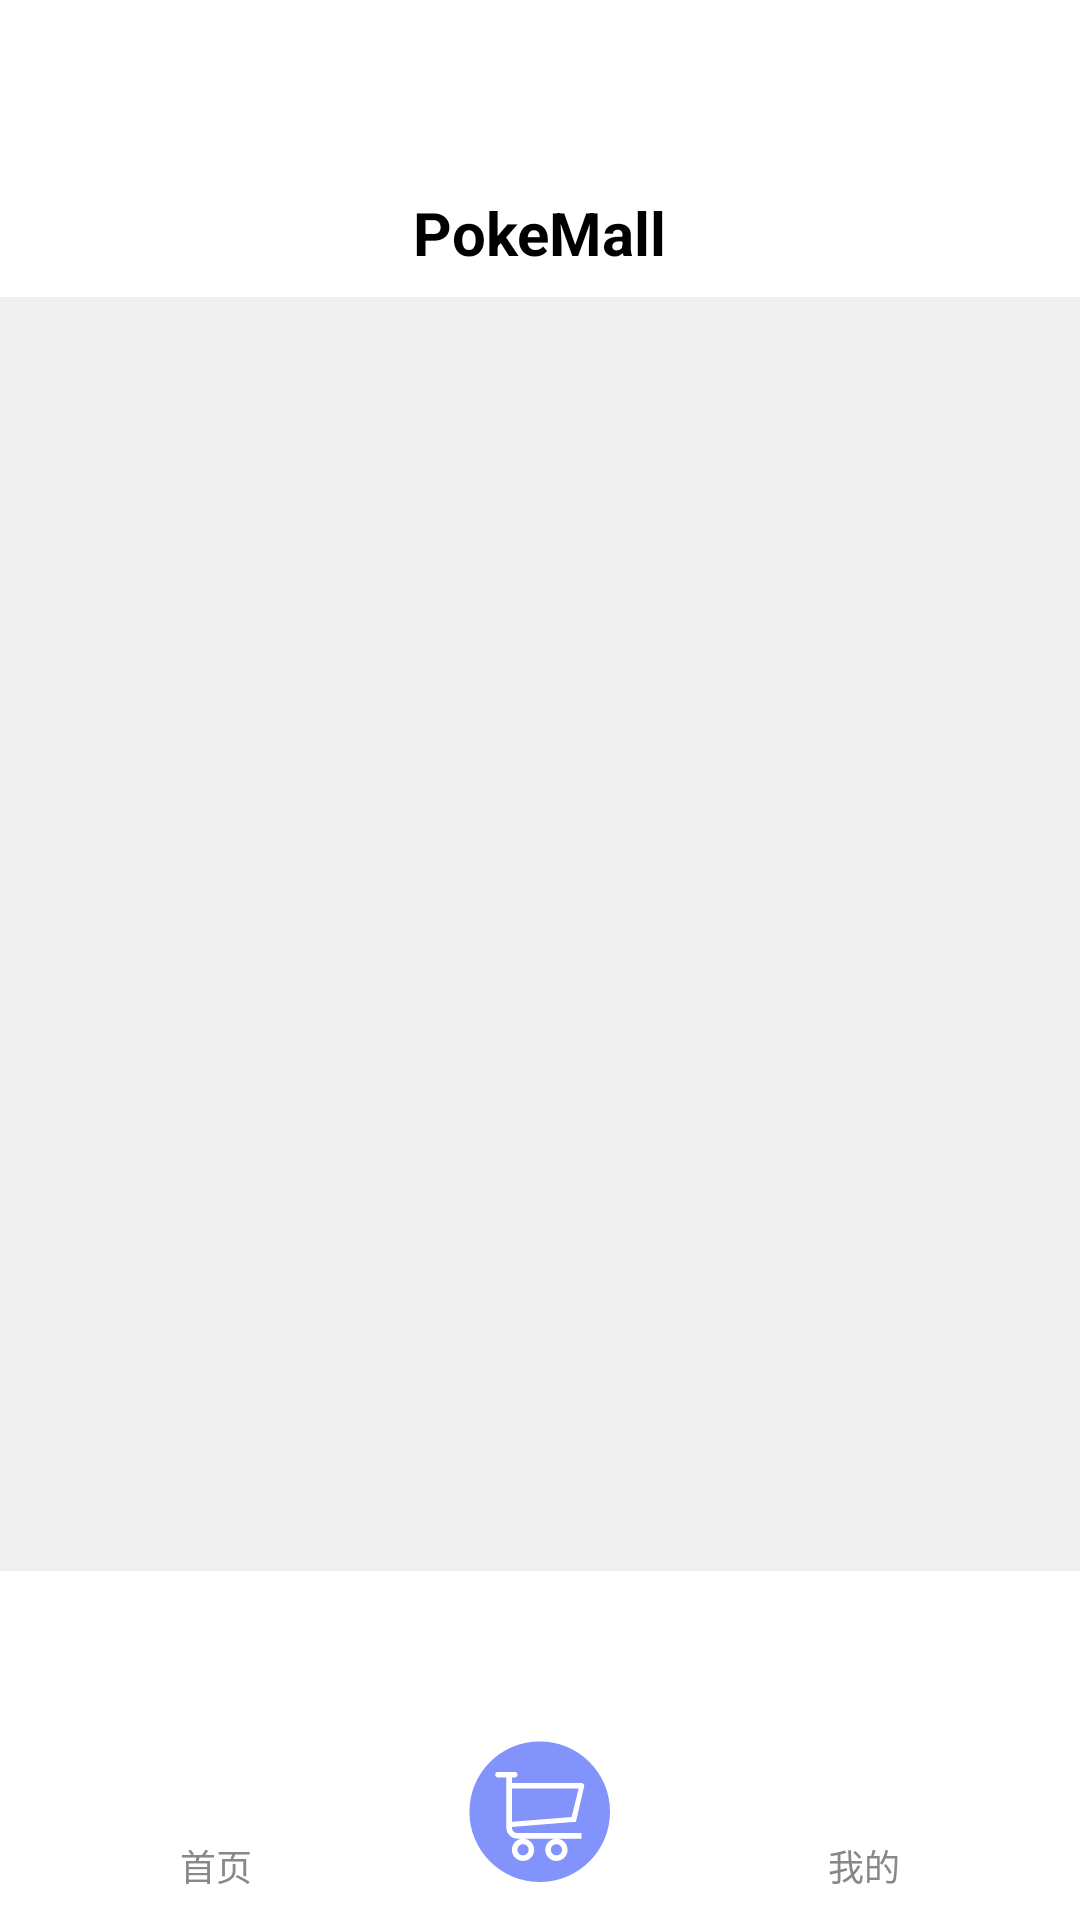

Android layout source for this screen:
<!-- AndroidManifest.xml: application theme Theme.PokeCoin -->
<!-- res/layout/activity_cart.xml -->
<?xml version="1.0" encoding="utf-8"?>
<RelativeLayout xmlns:android="http://schemas.android.com/apk/res/android"
    xmlns:app="http://schemas.android.com/apk/res-auto"
    android:layout_width="match_parent"
    android:layout_height="match_parent"
    android:background="#EFEFEF">

    <View
        android:id="@+id/topSpacer"
        android:layout_width="match_parent"
        android:layout_height="56dp"
        android:background="@android:color/white" />

    
    <RelativeLayout
        android:id="@+id/topBar"
        android:layout_width="match_parent"
        android:layout_height="wrap_content"
        android:background="#FFFFFF"
        android:layout_below="@id/topSpacer">

        
        <TextView
            android:id="@+id/textTitle"
            android:layout_width="wrap_content"
            android:layout_height="wrap_content"
            android:layout_marginBottom="16dp"
            android:text="PokeMall"
            android:textSize="20sp"
            android:textStyle="bold"
            android:textColor="#000000"
            android:layout_centerInParent="true"/>
    </RelativeLayout>

    
    <androidx.recyclerview.widget.RecyclerView
        android:id="@+id/cartRecyclerView"
        android:layout_width="match_parent"
        android:layout_height="match_parent"
        android:layout_below="@id/topBar"
        android:layout_above="@id/menuBar"
        android:padding="16dp" />

    
    <TextView
        android:id="@+id/total_price"
        android:layout_width="match_parent"
        android:layout_height="wrap_content"
        android:layout_above="@id/menuBar"
        android:padding="16dp"
        android:background="@android:color/white"
        android:textSize="18sp"
        android:textStyle="bold"
        android:gravity="end"/>

    
    <LinearLayout
        android:id="@+id/menuBar"
        android:layout_width="match_parent"
        android:layout_height="60dp"
        android:layout_alignParentBottom="true"
        android:background="#FFFFFF"
        android:gravity="center"
        android:orientation="horizontal"
        android:weightSum="3">

        
        <LinearLayout
            android:layout_width="0dp"
            android:layout_height="match_parent"
            android:layout_weight="1"
            android:orientation="vertical"
            android:gravity="center"
            android:layout_marginEnd="48dp">

            <ImageButton
                android:id="@+id/buttonHome"
                android:layout_width="24dp"
                android:layout_height="24dp"
                android:background="@android:color/transparent"
                android:contentDescription="Home"
                android:src="@drawable/baseline_castle_24" />

            <TextView
                android:id="@+id/textHome"
                android:layout_width="wrap_content"
                android:layout_height="wrap_content"
                android:text="首页"
                android:textSize="12sp"
                android:textColor="#888888" />
        </LinearLayout>

        

        <ImageButton
            android:id="@+id/buttonCart"
            android:layout_width="48dp"
            android:layout_height="48dp"
            android:layout_marginBottom="6dp"
            android:background="@android:color/transparent"
            android:src="@drawable/cart_active" />

        
        <LinearLayout
            android:layout_width="0dp"
            android:layout_height="match_parent"
            android:layout_weight="1"
            android:orientation="vertical"
            android:gravity="center"
            android:layout_marginStart="48dp">

            <ImageButton
                android:id="@+id/buttonUser"
                android:layout_width="24dp"
                android:layout_height="24dp"
                android:background="@android:color/transparent"
                android:contentDescription="User"
                android:src="@drawable/baseline_account_box_24" />

            <TextView
                android:id="@+id/textUser"
                android:layout_width="wrap_content"
                android:layout_height="wrap_content"
                android:text="我的"
                android:textSize="12sp"
                android:textColor="#888888" />
        </LinearLayout>

    </LinearLayout>

</RelativeLayout>
<!-- resources referenced by this layout -->
<resources>
  <!-- drawable cart_active (drawable) -->
  <vector xmlns:android="http://schemas.android.com/apk/res/android"
      android:width="48dp"
      android:height="48dp"
      android:viewportWidth="1024"
      android:viewportHeight="1024">
    <path
        android:pathData="M391.3,820.4c21.9,0 39.6,-17.7 39.6,-39.6 0,-21.9 -17.7,-39.6 -39.6,-39.6 -21.9,0 -39.6,17.7 -39.6,39.6C351.7,802.7 369.4,820.4 391.3,820.4zM628.8,820.4c21.9,0 39.6,-17.7 39.6,-39.6 0,-21.9 -17.7,-39.6 -39.6,-39.6 -21.9,0 -39.6,17.7 -39.6,39.6C589.2,802.7 606.9,820.4 628.8,820.4zM510,10C233.9,10 10,233.9 10,510s223.9,500 500,500 500,-223.9 500,-500S786.1,10 510,10zM824.8,333.8l-57.5,249.1 -19.8,0 -435.4,35.4 0,4.2c0,21.9 17.7,39.6 39.6,39.6l455.2,0c0,20 0.6,39.6 0,39.6l-178.1,0c43.7,0 79.2,35.4 79.2,79.2 0,43.7 -35.4,79.2 -79.2,79.2 -43.7,0 -79.2,-35.4 -79.2,-79.2 0,-43.7 35.4,-79.2 79.2,-79.2L391.3,701.7c43.7,0 79.2,35.4 79.2,79.2 0,43.7 -35.4,79.2 -79.2,79.2 -43.7,0 -79.2,-35.4 -79.2,-79.2 0,-43.7 35.4,-79.2 79.2,-79.2l-39.6,0c-43.7,0 -79.2,-35.4 -79.2,-79.2L272.5,266.3l-59.4,0c-10.9,0 -19.8,-8.9 -19.8,-19.8 0,-10.9 8.9,-19.8 19.8,-19.8l118.8,0c10.9,0 19.8,8.9 19.8,19.8 0,10.9 -8.9,19.8 -19.8,19.8l-19.8,0 0,39.6 494.8,0c10.9,0 19.8,8.9 19.8,19.8C826.7,328.6 825.9,331.3 824.8,333.8zM312.1,581.4l424.4,-33.5 50.6,-202.4 -475,0L312.1,581.4z"
        android:strokeAlpha="0.502"
        android:fillColor="#072af8"
        android:fillAlpha="0.502"/>
  </vector>
  <style name="Theme.PokeCoin" parent="Base.Theme.PokeCoin" />
  <style name="Base.Theme.PokeCoin" parent="Theme.Material3.DayNight.NoActionBar">
          
          
      </style>
</resources>
